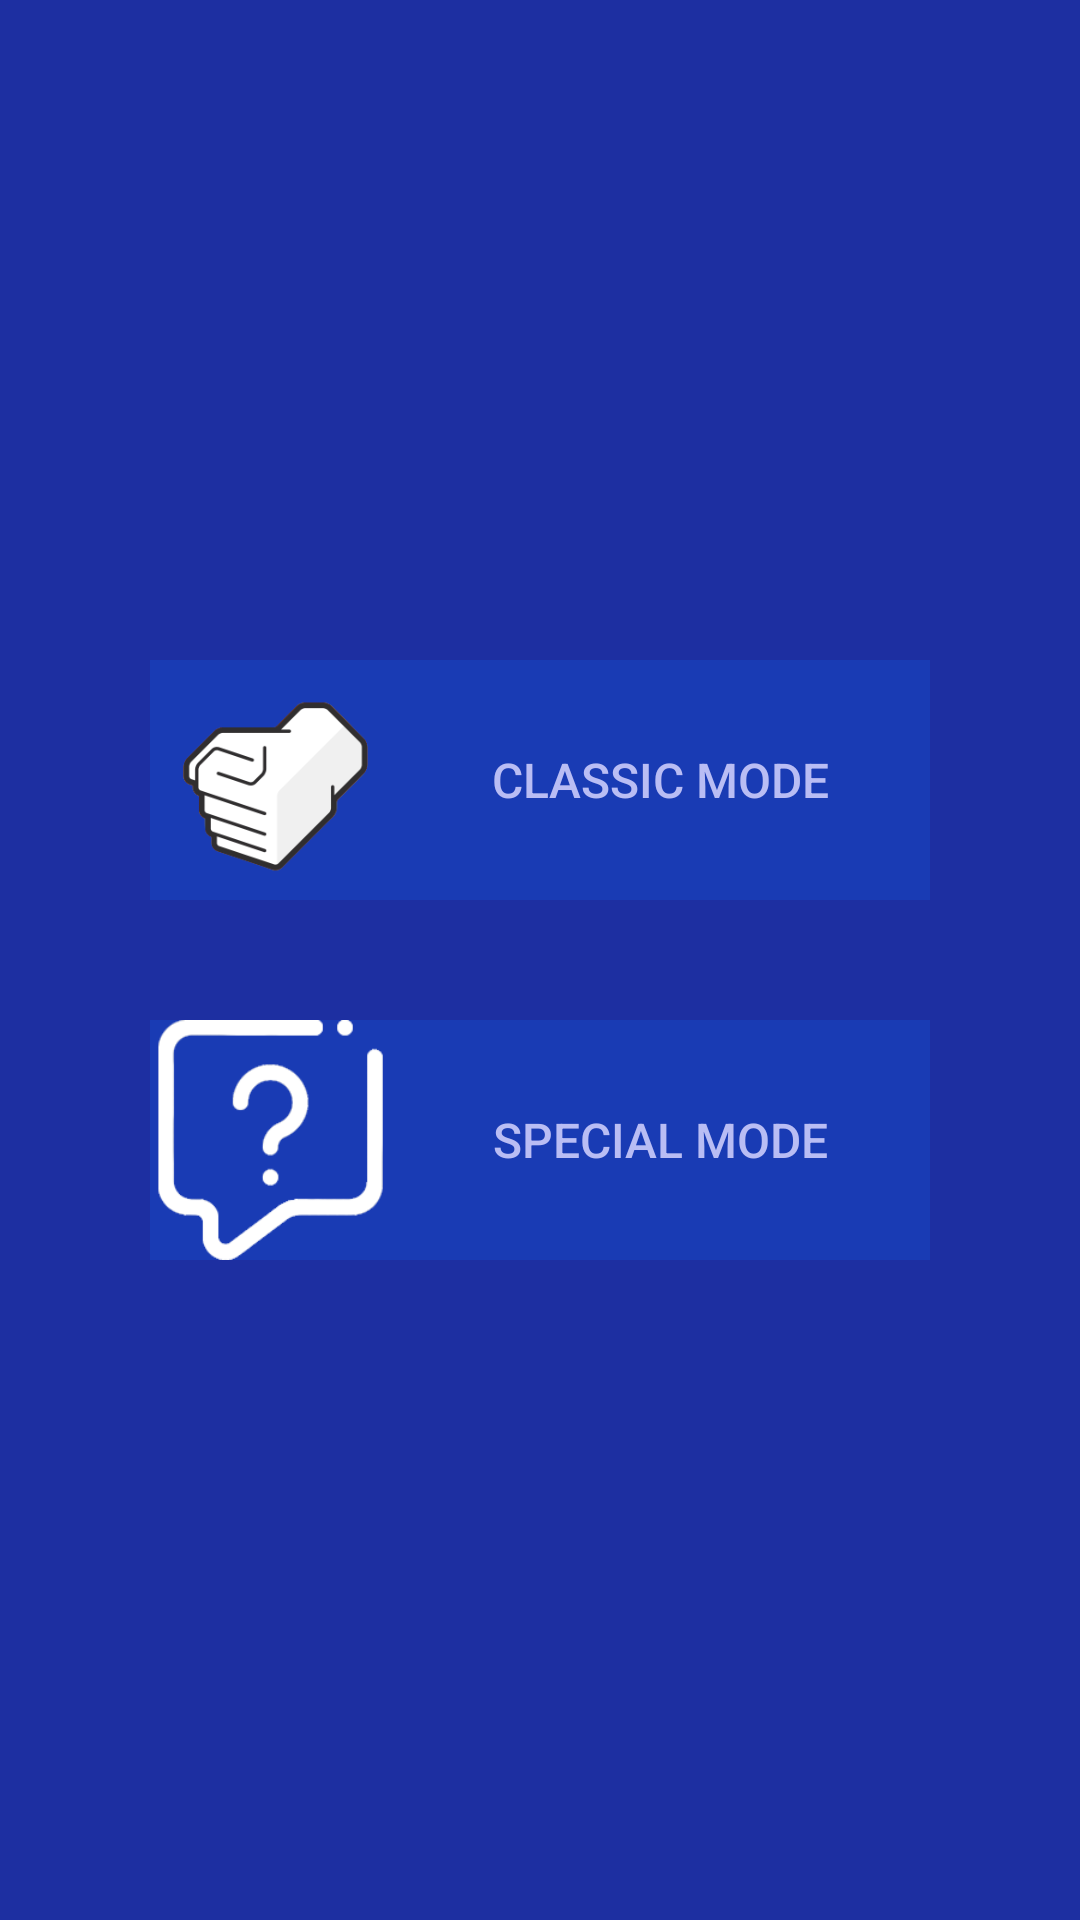

Here is an Android app screen rendered from its layout file. Give the layout XML and the strings, colors and styles it references.
<!-- AndroidManifest.xml: application theme AppTheme -->
<!-- res/layout/activity_mode_menu.xml -->
<?xml version="1.0" encoding="utf-8"?>
<RelativeLayout xmlns:android="http://schemas.android.com/apk/res/android"
    xmlns:app="http://schemas.android.com/apk/res-auto"
    xmlns:tools="http://schemas.android.com/tools"
    android:id="@+id/activity_mode_menu"
    android:layout_width="match_parent"
    android:layout_height="match_parent"
    android:paddingBottom="@dimen/activity_vertical_margin"
    android:paddingLeft="@dimen/activity_horizontal_margin"
    android:paddingRight="@dimen/activity_horizontal_margin"
    android:paddingTop="@dimen/activity_vertical_margin"
    android:gravity="center"
    android:background="@color/colorPrimaryDark"
    tools:context="com.jmedinilla.rpsdroid.MenuMode_Activity">

    <LinearLayout
        android:id="@+id/menu_layout_classic"
        android:background="@color/colorPrimary"
        android:orientation="horizontal"
        android:layout_width="wrap_content"
        android:layout_height="wrap_content">


        <ImageView
            android:layout_width="80dp"
            android:layout_height="80dp"
            app:srcCompat="@drawable/app_icon"
            android:id="@+id/imgMenuClassic"
            android:layout_weight="1"
            android:contentDescription="@string/classic_icon_button" />

        <Button
            android:textSize="16sp"
            android:onClick="getOnClickMenuButton"
            style="?android:attr/buttonBarButtonStyle"
            android:text="@string/menu_classicButton"
            android:layout_width="180dp"
            android:layout_height="80dp"
            android:id="@+id/btnMenuClassic"
            android:layout_weight="1" />
    </LinearLayout>

    <LinearLayout
        android:layout_marginTop="40dp"
        android:id="@+id/menu_layout_special"
        android:layout_below="@+id/menu_layout_classic"
        android:background="@color/colorPrimary"
        android:orientation="horizontal"
        android:layout_width="wrap_content"
        android:layout_height="wrap_content">


        <ImageView
            android:layout_width="80dp"
            android:layout_height="80dp"
            app:srcCompat="@drawable/placeholder"
            android:id="@+id/imgMenuSpecial"
            android:layout_weight="1"
            android:contentDescription="@string/special_icon_button" />

        <Button
            android:textSize="16sp"
            android:onClick="getOnClickMenuButton"
            style="?android:attr/buttonBarButtonStyle"
            android:text="@string/menu_specialButton"
            android:layout_width="180dp"
            android:layout_height="80dp"
            android:id="@+id/btnMenuSpecial"
            android:layout_weight="1" />
    </LinearLayout>
</RelativeLayout>
<!-- resources referenced by this layout -->
<resources>
  <color name="colorPrimary">#193BB4</color>
  <color name="colorPrimaryDark">#1D2FA1</color>
  <!-- drawable app_icon: png bitmap (drawable, 20494 bytes) -->
  <!-- drawable placeholder: png bitmap (drawable, 23074 bytes) -->
  <string name="classic_icon_button">classic_icon_button</string>
  <string name="menu_classicButton">Classic Mode</string>
  <string name="menu_specialButton">Special Mode</string>
  <string name="special_icon_button">special_icon_button</string>
  <style name="AppTheme" parent="Theme.AppCompat.Light.DarkActionBar">
          <item name="colorPrimary">@color/colorPrimary</item>
          <item name="colorPrimaryDark">@color/colorPrimaryDark</item>
          <item name="colorAccent">@color/colorAccent</item>
      </style>
  <color name="colorAccent">#b9bdf4</color>
</resources>
